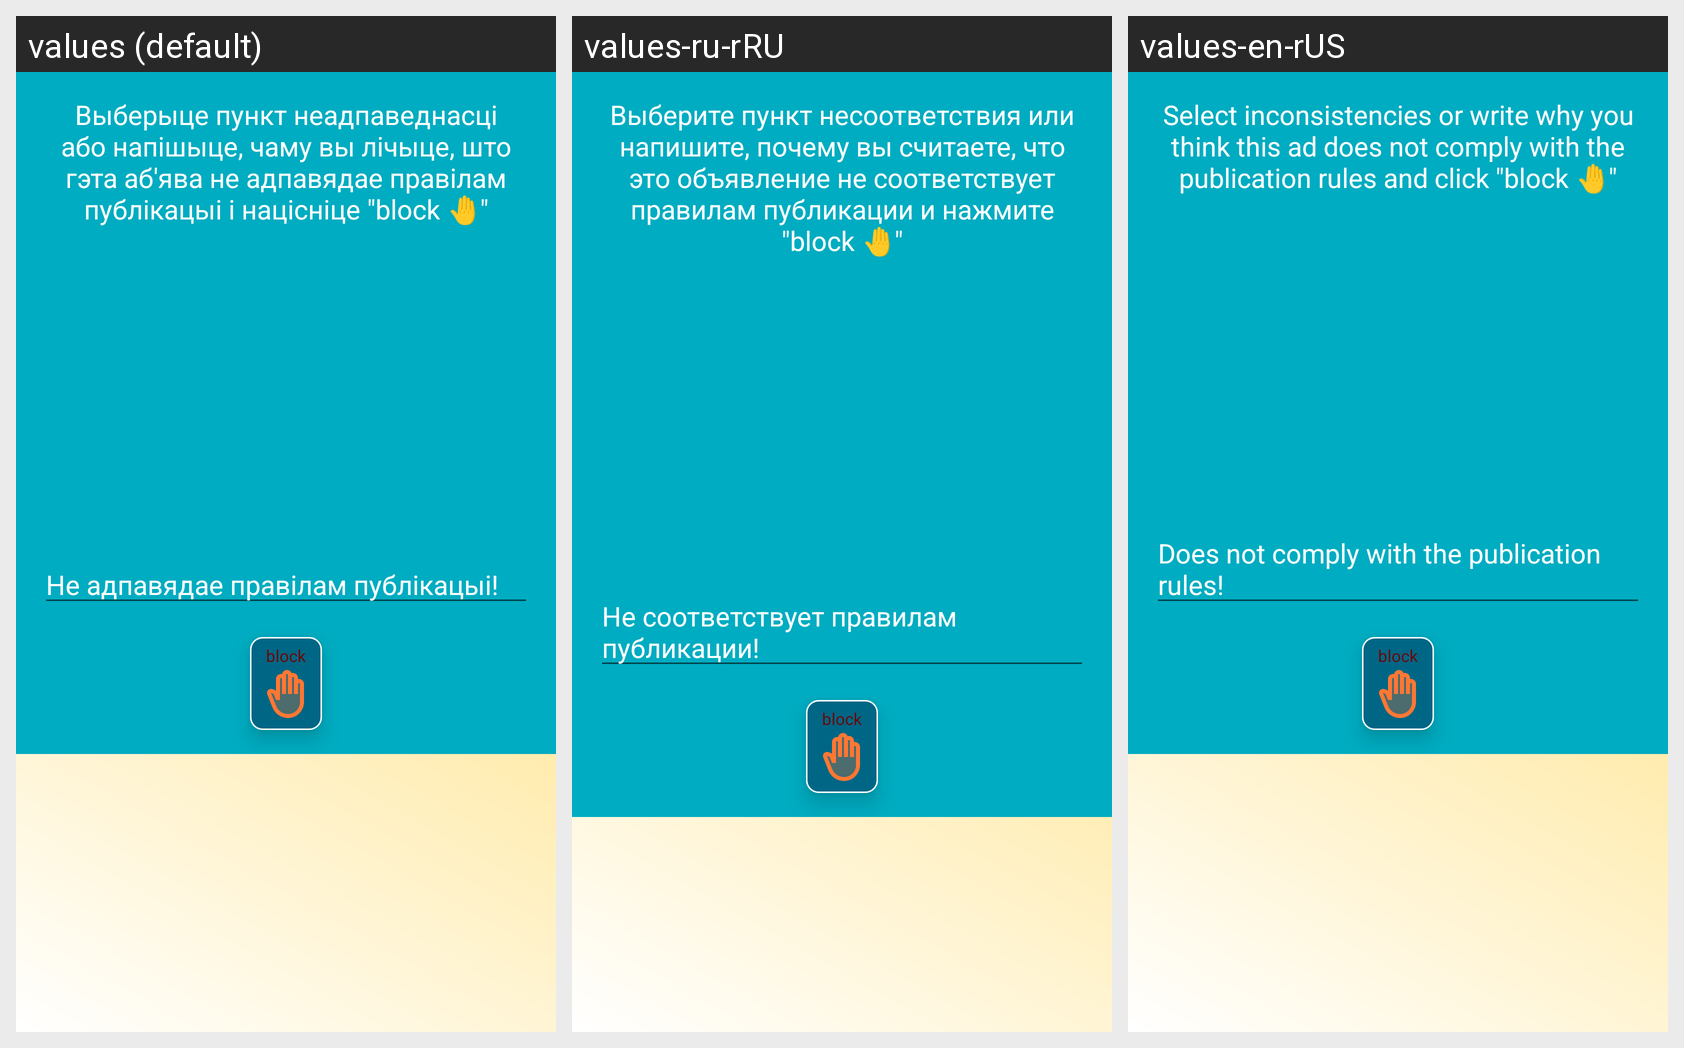

This grid shows one Android layout under several languages. Give, for every string resource on the screen, its name, the default text and each shown locale's text.
Android screen res/layout/dialog_block_ann.xml rendered under 3 locales, left to right: values (default), values-ru-rRU, values-en-rUS. Device: Nexus 5 (rendered at 1080×1920; each locale shown at half size, 540×960, under a caption strip naming it); theme SplashActivity.
Strings drawn on this screen, with the default value and each locale's value (text and hints the layout hard-codes, and strings that could not be matched under every locale, appear in the picture but are not listed):

block_ann
  values: Выберыце пункт неадпаведнасці або напішыце, чаму вы лічыце, што гэта аб'ява не адпавядае правілам публікацыі і націсніце "block 🤚"
  values-ru-rRU: Выберите пункт несоответствия или напишите, почему вы считаете, что это объявление не соответствует правилам публикации и нажмите "block 🤚"
  values-en-rUS: Select inconsistencies or write why you think this ad does not comply with the publication rules and click "block 🤚"

block_ann_default_text
  values: Не адпавядае правілам публікацыі!
  values-ru-rRU: Не соответствует правилам публикации!
  values-en-rUS: Does not comply with the publication rules!

button_block
  values: block
  values-ru-rRU: block  [not translated; the default value is used]
  values-en-rUS: block  [not translated; the default value is used]
